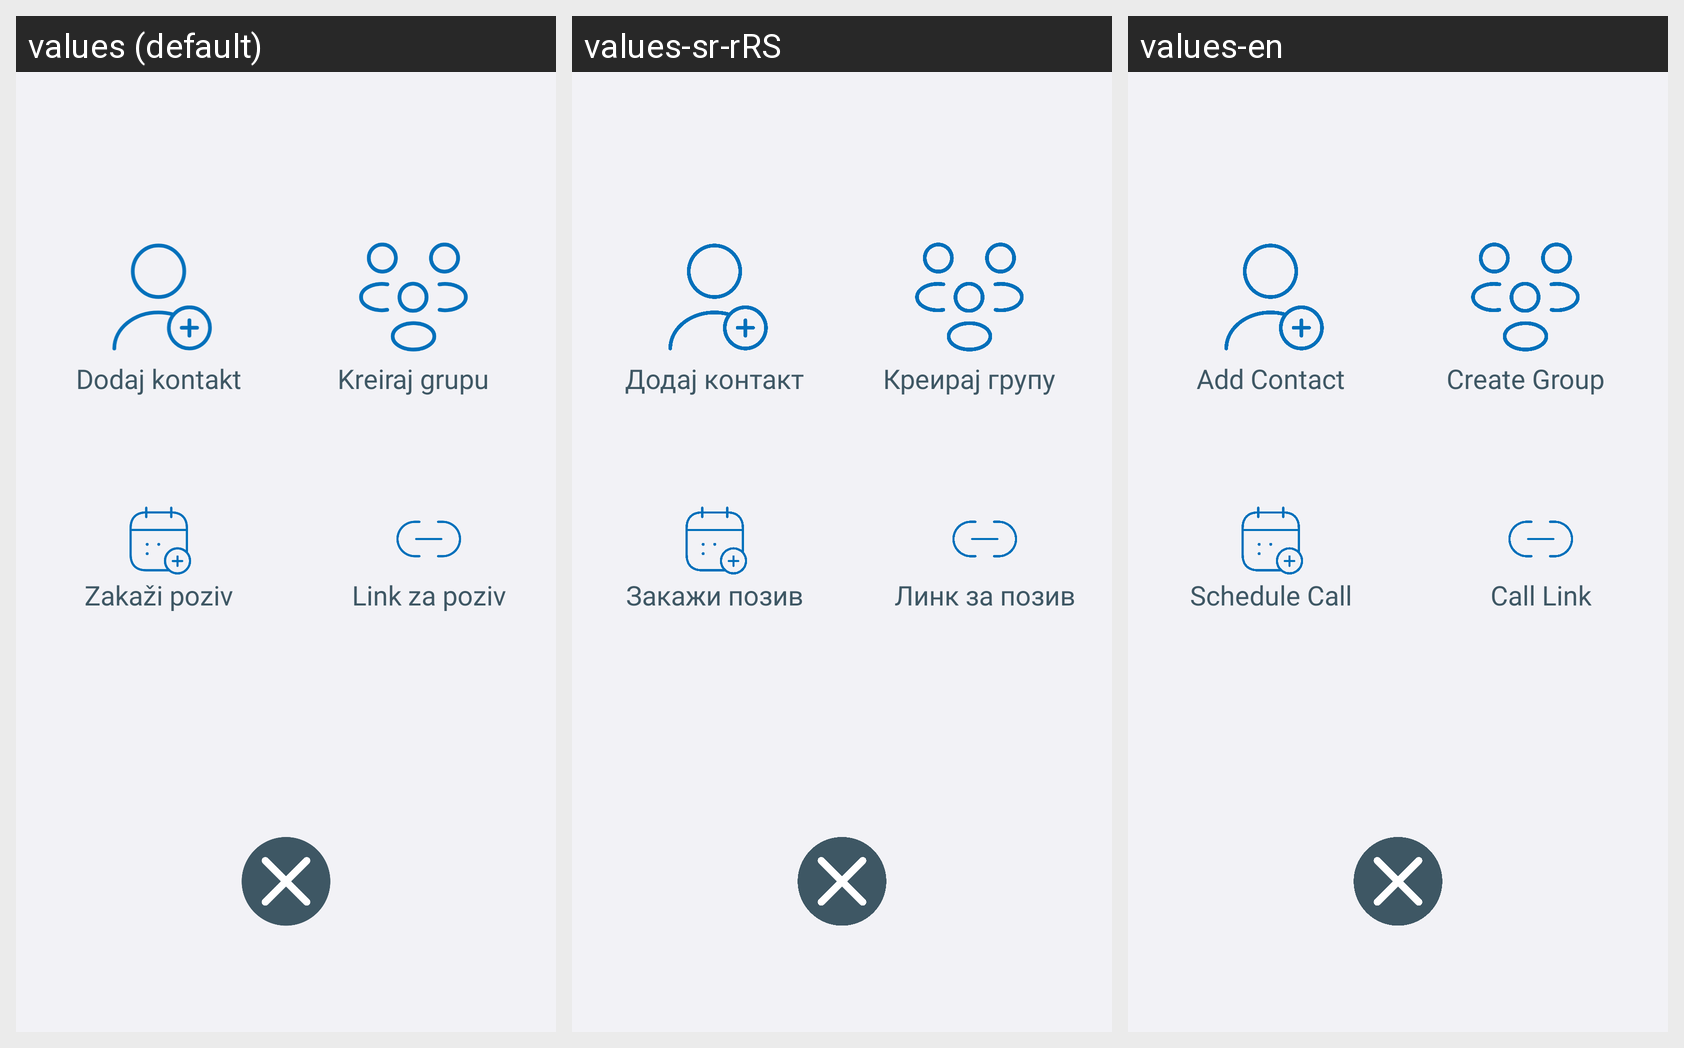

This grid shows one Android layout under several languages. Give, for every string resource on the screen, its name, the default text and each shown locale's text.
Android screen res/layout/fragment_chat_options.xml rendered under 3 locales, left to right: values (default), values-sr-rRS, values-en. Device: Nexus 5 (rendered at 1080×1920; each locale shown at half size, 540×960, under a caption strip naming it); theme Theme.E_Zdravlje.
Strings drawn on this screen, with the default value and each locale's value (text and hints the layout hard-codes, and strings that could not be matched under every locale, appear in the picture but are not listed):

fragment_chat_options_add_contact
  values: Dodaj kontakt
  values-sr-rRS: Додај контакт
  values-en: Add Contact

fragment_chat_options_create_chat_group
  values: Kreiraj grupu
  values-sr-rRS: Креирај групу
  values-en: Create Group

fragment_chat_options_schedule_call
  values: Zakaži poziv
  values-sr-rRS: Закажи позив
  values-en: Schedule Call

fragment_chat_options_link_call
  values: Link za poziv
  values-sr-rRS: Линк за позив
  values-en: Call Link
